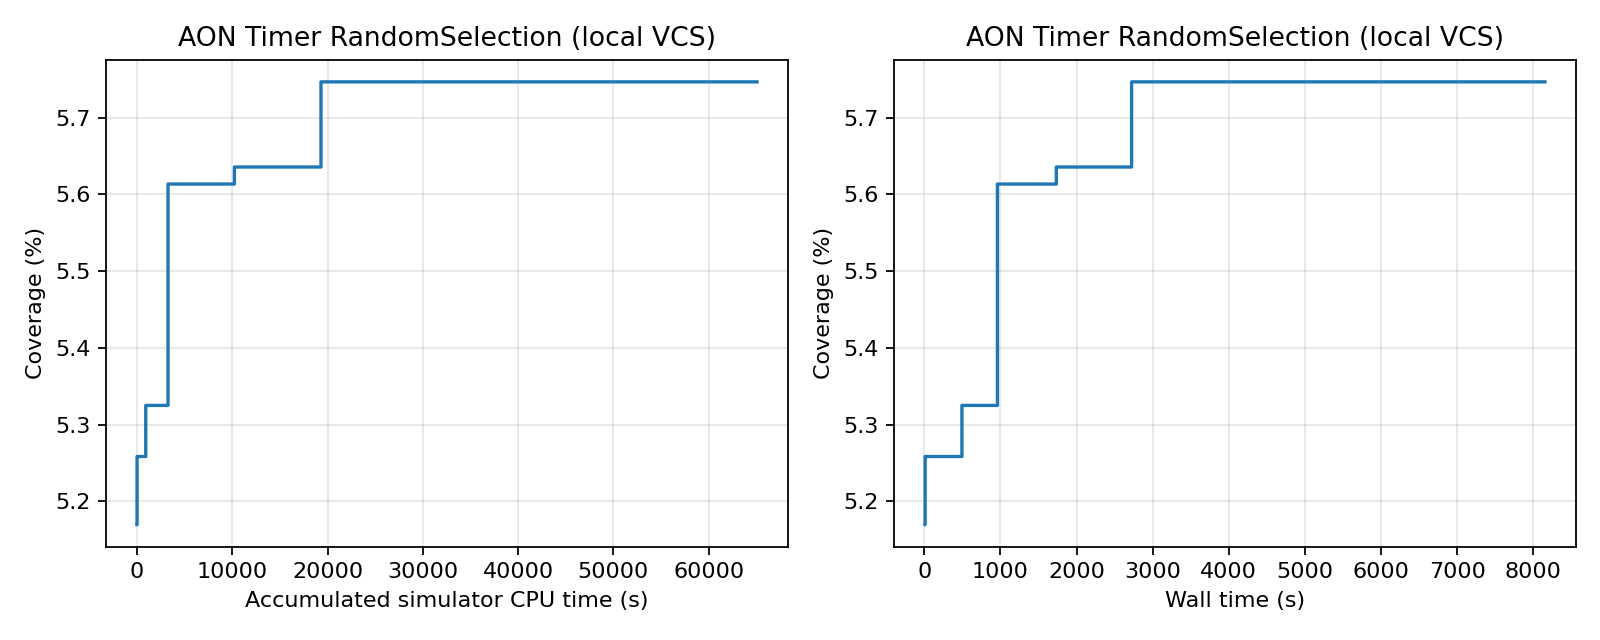

Values plotted in this chart, from the file beside it:
feedback_order, run_id, accepted, accumulated_simulator_cpu_seconds, wall_seconds, covered_bins, coverage_percent, new_bins
1, 9, True, 1.16, 8.751, 233, 5.17, 0
2, 7, True, 2.17, 10.02, 237, 5.258, 4
3, 2, True, 3.29, 10.49, 237, 5.258, 0
4, 1, True, 5.0, 10.89, 237, 5.258, 0
5, 6, True, 6.94, 11.51, 237, 5.258, 0
6, 0, True, 8.7, 11.71, 237, 5.258, 0
7, 10, True, 9.79, 22.76, 237, 5.258, 0
8, 11, True, 11.85, 24.84, 237, 5.258, 0
9, 5, True, 19.31, 26.78, 237, 5.258, 0
10, 14, True, 20.58, 27.29, 237, 5.258, 0
11, 4, True, 38.97, 55.77, 237, 5.258, 0
12, 19, True, 40.07, 56.7, 237, 5.258, 0
13, 12, True, 55.37, 57.47, 237, 5.258, 0
14, 15, True, 68.22, 58.59, 237, 5.258, 0
15, 3, True, 95.77, 59.85, 237, 5.258, 0
16, 8, True, 124.6, 61.93, 237, 5.258, 0
17, 17, True, 143, 63.94, 237, 5.258, 0
18, 20, True, 144.2, 67.25, 237, 5.258, 0
19, 23, True, 145.2, 70.44, 237, 5.258, 0
20, 24, True, 146.2, 71.51, 237, 5.258, 0
21, 27, True, 148.2, 78.24, 237, 5.258, 0
22, 28, True, 149.5, 78.37, 237, 5.258, 0
23, 29, True, 150.6, 81.27, 237, 5.258, 0
24, 31, True, 151.7, 86.15, 237, 5.258, 0
25, 13, True, 191.3, 86.46, 237, 5.258, 0
26, 25, True, 207.1, 89.8, 237, 5.258, 0
27, 32, True, 208.1, 89.81, 237, 5.258, 0
28, 16, True, 246, 95.62, 237, 5.258, 0
29, 21, True, 267.4, 96.11, 237, 5.258, 0
30, 33, True, 268.2, 98.26, 237, 5.258, 0
31, 34, True, 269.2, 98.45, 237, 5.258, 0
32, 35, True, 270.2, 99.79, 237, 5.258, 0
33, 37, True, 271.9, 105.1, 237, 5.258, 0
34, 39, True, 273, 107.7, 237, 5.258, 0
35, 40, True, 274.7, 108.7, 237, 5.258, 0
36, 41, True, 275.8, 108.7, 237, 5.258, 0
37, 44, True, 276.8, 120.9, 237, 5.258, 0
38, 43, True, 278, 121.7, 237, 5.258, 0
39, 26, True, 312.6, 123.2, 237, 5.258, 0
40, 45, True, 320.9, 127.9, 237, 5.258, 0
41, 46, True, 321.9, 129.9, 237, 5.258, 0
42, 47, True, 324, 134.6, 237, 5.258, 0
43, 49, True, 325.5, 139.2, 237, 5.258, 0
44, 51, True, 326.6, 145.7, 237, 5.258, 0
45, 53, True, 327.7, 156.3, 237, 5.258, 0
46, 48, True, 357.1, 184.7, 237, 5.258, 0
47, 42, True, 396, 184.8, 237, 5.258, 0
48, 55, True, 397, 194.8, 237, 5.258, 0
49, 56, True, 398.2, 195.8, 237, 5.258, 0
50, 58, True, 399.3, 206.5, 237, 5.258, 0
51, 57, True, 402.1, 209.9, 237, 5.258, 0
52, 59, True, 403.2, 223, 237, 5.258, 0
53, 60, True, 408.8, 228.2, 237, 5.258, 0
54, 54, True, 453.7, 231.8, 237, 5.258, 0
55, 61, True, 474.4, 256.8, 237, 5.258, 0
56, 62, True, 512.2, 277, 237, 5.258, 0
57, 65, True, 513.4, 285.7, 237, 5.258, 0
58, 36, True, 658.9, 310.4, 237, 5.258, 0
59, 63, True, 713.8, 327.6, 237, 5.258, 0
60, 67, True, 716, 328, 237, 5.258, 0
... 940 more rows
